Labelled photos from "split_data5", an image-classification folder in sarath1102/Automatic-Classification-of-Nutritional-Deficiencies-in-Coffee-Leaves-Images-Using-Transfer-Learning. The possible labels are: boron deficiency, calcium deficiency, iron deficiency, potasium K.

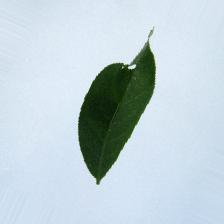
Label: calcium deficiency

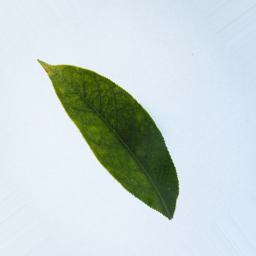
Label: iron deficiency

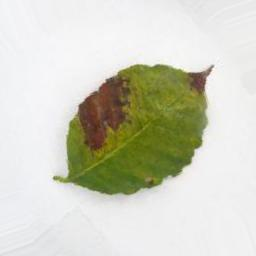
Label: potasium K

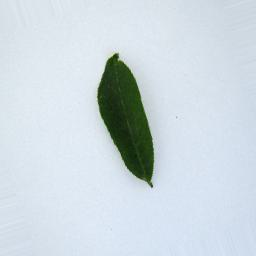
Label: boron deficiency

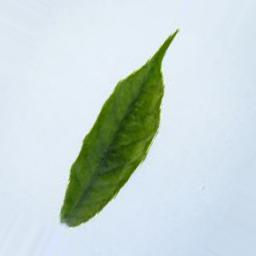
Label: iron deficiency

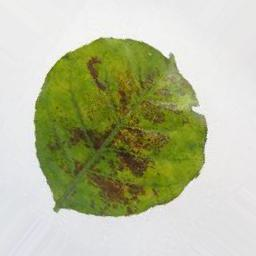
Label: potasium K
